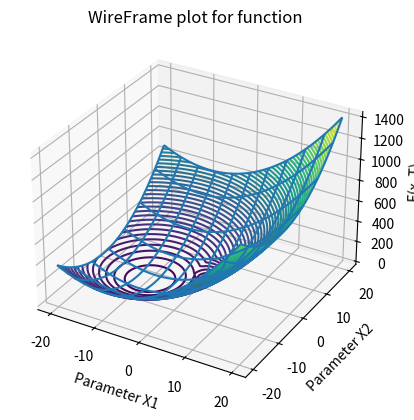
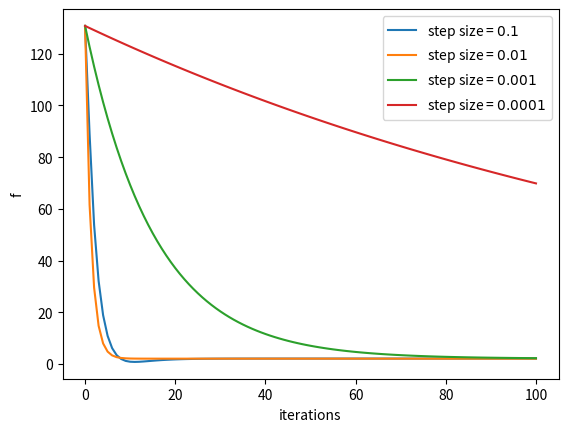
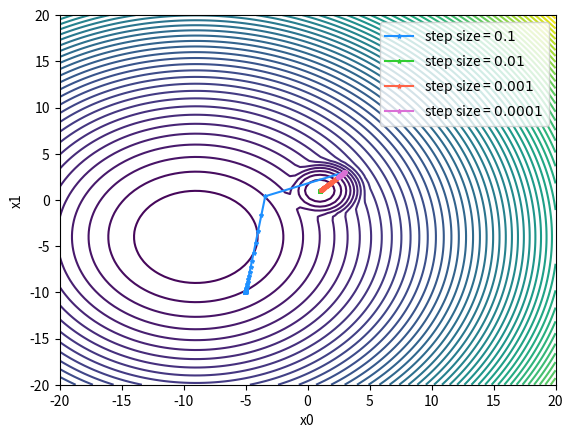
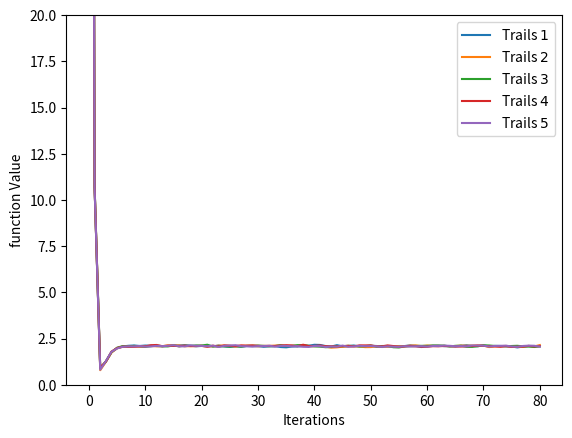
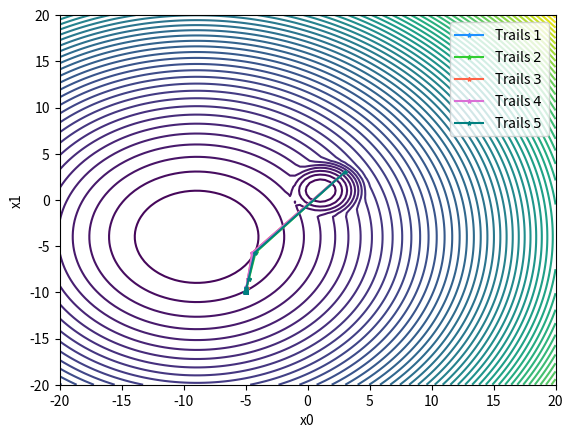
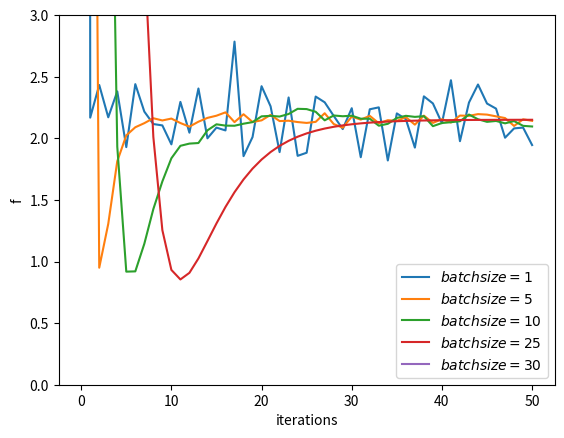
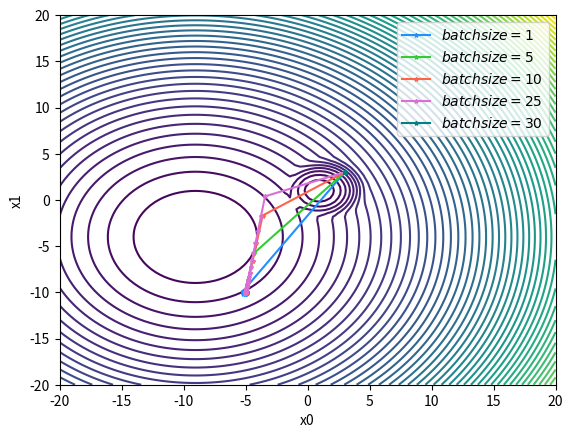
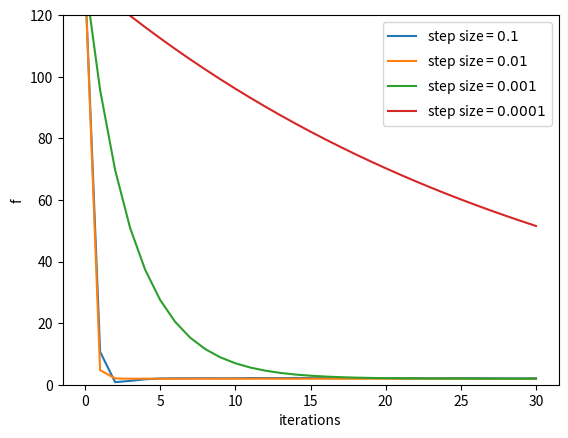
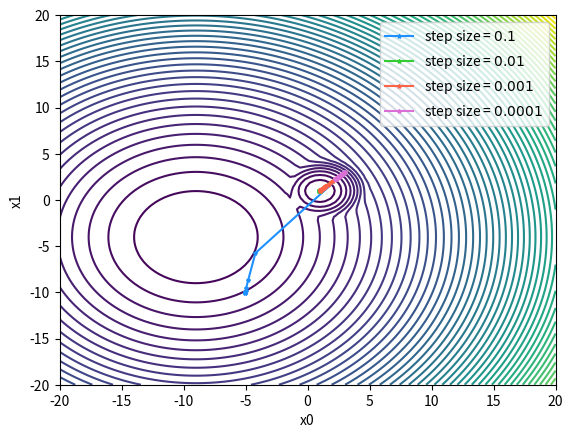
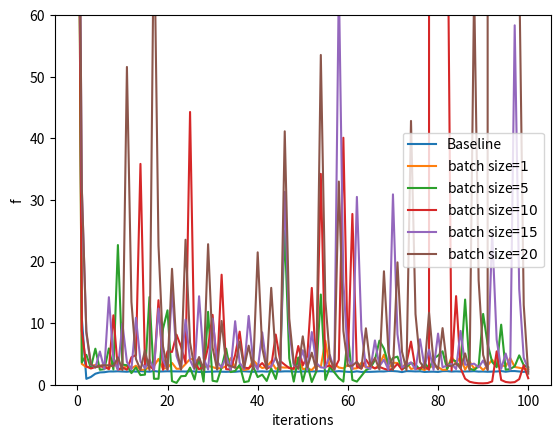
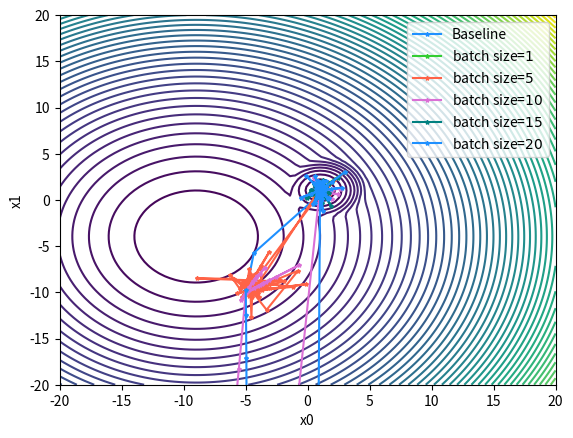
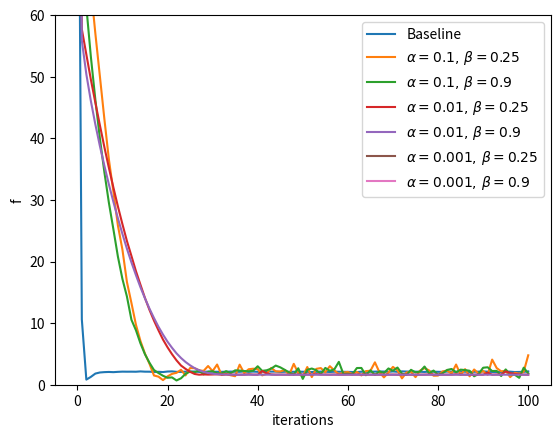
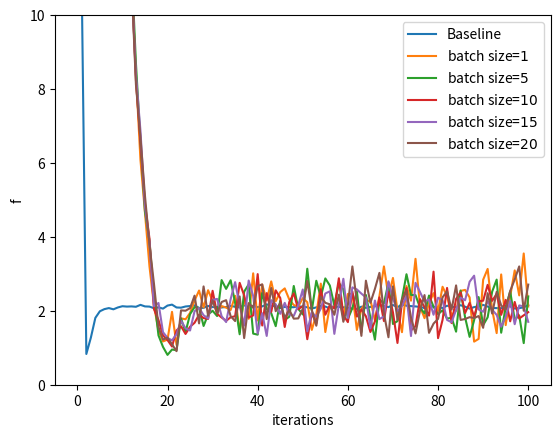
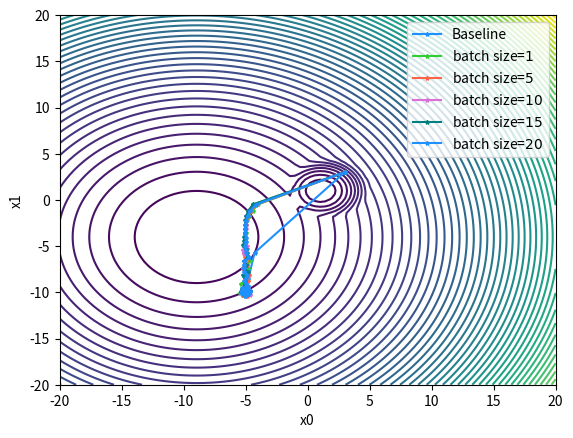
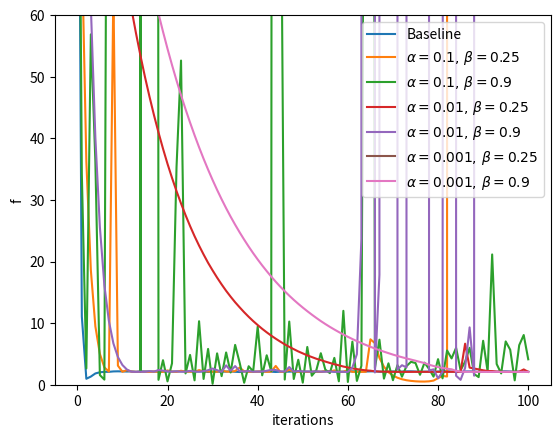
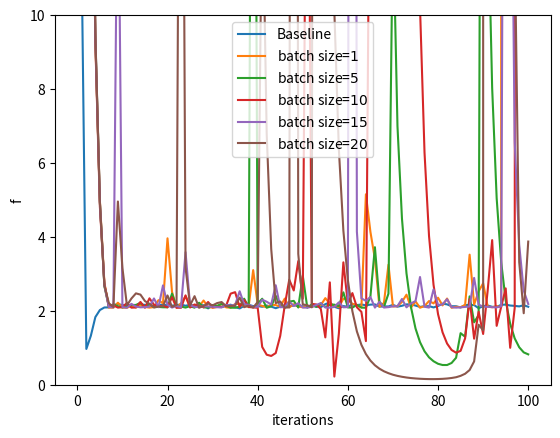

Write the Python code that produced these figures, in order.
import matplotlib.pyplot as plt
import numpy as np
from copy import deepcopy
from enum import Enum
import sympy as sp
"""Function for the Assignment"""
def generate_trainingdata(m=25):
    return np.array([0,0])+0.25*np.random.randn(m,2)

def f(x, minibatch):
    # loss function sum_{w in training data} f(x,w)
    y=0; count=0
    for w in minibatch:
        z=x-w-1
        y=y+min(16*(z[0]**2+z[1]**2), (z[0]+5)**2+(z[1]+10)**2)   
        count=count+1
    return y/count

TD = generate_trainingdata()
x = np.linspace(start=-20, stop=20, num=100)
y = np.linspace(start=-20, stop=20, num=100)
z = []
for i in x:
    k = []
    for j in y:
        params = [i, j]
        k.append(f(params, TD))
    z.append(k)
z = np.array(z)
x, y = np.meshgrid(x, y)
contour_ax = plt.subplot(111, projection='3d')
contour_ax.contour3D(x, y, z, 60)
contour_ax.set_xlabel('Parameter X1')
contour_ax.set_ylabel('Parameter X2')
contour_ax.set_zlabel('F(x, T)')
contour_ax.set_title('Contour plot for function')
wireFrame_ax = plt.subplot(111, projection='3d')
wireFrame_ax.plot_wireframe(x, y, z, rstride=15, cstride=10)
wireFrame_ax.set_xlabel('Parameter X1')
wireFrame_ax.set_ylabel('Parameter X2')
wireFrame_ax.set_zlabel('F(x, T)')
wireFrame_ax.set_title('WireFrame plot for function')
plt.show()

#A(iii)
x0, x1, w0, w1 = sp.symbols('x0 x1 w0 w1', real=True)
f = sp.Min(16 * ((x0 - w0)**2 + (x1 - w1)**2), ((x0 - w0 + 5)**2 + (x1 - w1 + 10)**2))
df_one = sp.diff(f, x0)
df_two = sp.diff(f, x1)
print(df_one)
print(df_two)

#b(i)
def generate_trainingdata(m=25):
    return np.array([0,0])+0.25*np.random.randn(m,2)

def f(x, minibatch):
    # loss function sum_{w in training data} f(x,w)
    y=0; count=0
    for w in minibatch:
        z=x-w-1
        y=y+min(16*(z[0]**2+z[1]**2), (z[0]+5)**2+(z[1]+10)**2)   
        count=count+1
    return y/count

"""Stochastic_Gradient_Descent Algorithm Implementation"""
class ALGO(Enum):
    constant_algo = 0
    polyak_algo = 1
    rmsprop_algo = 2
    heavyball_algo = 3
    adam_algo = 4

class Stochastic_Gradient_Descent:
    def __init__(self, f, df, x, algorithm, params, batch_size, training_data):
        self.epsilon = 1e-8
        self.f = f
        self.df = df
        self.x = deepcopy(x)
        self.n = len(x)
        self.params = params
        self.batch_size = batch_size
        self.training_data = training_data
        self.records = {
            'x': [deepcopy(self.x)],
            'f': [self.f(self.x, self.training_data)],
            'step': []
        }
        self.algorithm = self.get_algorithm(algorithm)
        self.initial(algorithm)

    def minibatch(self):
        # shuffle training data
        np.random.shuffle(self.training_data)
        n = len(self.training_data)
        for i in range(0, n, self.batch_size):
            if i + self.batch_size > n:
                continue
            data = self.training_data[i:(i + self.batch_size)]
            self.algorithm(data)
        self.records['x'].append(deepcopy(self.x))
        self.records['f'].append(self.f(self.x, self.training_data))

    def get_algorithm(self, algorithm):
        if algorithm == ALGO.constant_algo:
            return self.constant_algo
        elif algorithm == ALGO.polyak_algo:
            return self.polyak_algo
        elif algorithm == ALGO.rmsprop_algo:
            return self.rmsprop_algo
        elif algorithm == ALGO.heavyball_algo:
            return self.heavy_ball_algo
        else:
            return self.adam_algo

    def initial(self, algorithm):
        if algorithm == ALGO.rmsprop_algo:
            self.records['step'] = [[self.params['alpha']] * self.n]
            self.vars = {
                'sums': [0] * self.n,
                'alphas': [self.params['alpha']] * self.n
            }
        elif algorithm == ALGO.heavyball_algo:
            self.records['step'] = [0]
            self.vars = {
                'z': 0
            }
        elif algorithm == ALGO.adam_algo:
            self.records['step'] = [[0] * self.n]
            self.vars = {
                'ms': [0] * self.n,
                'vs': [0] * self.n,
                'step': [0] * self.n,
                't': 0
            }

    def constant_algo(self, data):
        alpha = self.params['alpha']
        for i in range(self.n):
            self.x[i] -= alpha * self.derivative(i, data)
        self.records['step'].append(alpha)

    def polyak_algo(self, data):
        Sum = 0
        for i in range(self.n):
            Sum = Sum + self.derivative(i, data) ** 2
        step = self.f(self.x, data) / (Sum + self.epsilon)
        for i in range(self.n):
            self.x[i] -= step * self.derivative(i, data)
        self.records['step'].append(step)

    def rmsprop_algo(self, data):
        alpha = self.params['alpha']
        beta = self.params['beta']
        alphas = self.vars['alphas']
        sums = self.vars['sums']
        for i in range(self.n):
            self.x[i] -= alphas[i] * self.derivative(i, data)
            sums[i] = (beta * sums[i]) + ((1 - beta) * (self.derivative(i, data) ** 2))
            alphas[i] = alpha / ((sums[i] ** 0.5) + self.epsilon)
        self.records['step'].append(deepcopy(alphas))

    def heavy_ball_algo(self, data):
        alpha = self.params['alpha']
        beta = self.params['beta']
        z = self.vars['z']
        Sum = 0
        for i in range(self.n):
            Sum += self.derivative(i, data) ** 2

        z = (beta * z) + (alpha * self.f(self.x, data) / (Sum + self.epsilon))
        for i in range(self.n):
            self.x[i] -= z * self.derivative(i, data)
        self.vars['z'] = z
        self.records['step'].append(z)

    def adam_algo(self, data):
        alpha = self.params['alpha']
        beta1 = self.params['beta1']
        beta2 = self.params['beta2']
        ms = self.vars['ms']
        vs = self.vars['vs']
        step = self.vars['step']
        t = self.vars['t']
        t += 1
        for i in range(self.n):
            ms[i] = (beta1 * ms[i]) + ((1 - beta1)*self.derivative(i, data))
            vs[i] = (beta2 * vs[i]) + ((1 - beta2)*(self.derivative(i, data) ** 2))
            _m = ms[i] / (1 - (beta1 ** t))
            _v = vs[i] / (1 - (beta2 ** t))
            step[i] = alpha * (_m / ((_v ** 0.5) + self.epsilon))
            self.x[i] -= step[i]
        self.vars['t'] = t
        self.records['step'].append(deepcopy(step))

    def derivative(self, i, data):
        Sum = 0
        for j in range(self.batch_size):
            Sum = Sum + self.df[i](*self.x, *data[j])
        return Sum / self.batch_size

def df_one(x0, x1, w0, w1):
    heaviside_1 = np.heaviside(-16 * (-w0 + x0 - 1)**2 + (-w0 + x0 + 5)**2 - 16 * (-w1 + x1 - 1)**2 + (-w1 + x1 + 10)**2, 0)
    heaviside_2 = np.heaviside(16 * (-w0 + x0 - 1)**2 - (-w0 + x0 + 5)**2 + 16 * (-w1 + x1 - 1)**2 - (-w1 + x1 + 10)**2, 0)
    
    term1 = (-32 * w0 + 32 * x0 - 32) * heaviside_1
    term2 = (-2 * w0 + 2 * x0 + 10) * heaviside_2
    
    return term1 + term2

def df_two(x0, x1, w0, w1):
    heaviside_1 = np.heaviside(-16 * (-w0 + x0 - 1)**2 + (-w0 + x0 + 5)**2 - 16 * (-w1 + x1 - 1)**2 + (-w1 + x1 + 10)**2, 0)
    heaviside_2 = np.heaviside(16 * (-w0 + x0 - 1)**2 - (-w0 + x0 + 5)**2 + 16 * (-w1 + x1 - 1)**2 - (-w1 + x1 + 10)**2, 0)
    
    term1 = (-32 * w1 + 32 * x1 - 32) * heaviside_1
    term2 = (-2 * w1 + 2 * x1 + 20) * heaviside_2
    
    return term1 + term2
    

colors = ['dodgerblue', 'limegreen', 'tomato', 'orchid', 'teal']


def plots(f, training_data, xs, legend):
    X_Data = np.linspace(-20, 20, 100)
    Y_Data = np.linspace(-20, 20, 100)
    Z_Data = []
    for x in X_Data:
        z = []
        for y in Y_Data: z.append(f([x, y], training_data))
        Z_Data.append(z)
    Z = np.array(Z_Data)
    X, Y = np.meshgrid(X_Data, Y_Data)
    plt.contour(X, Y, Z, 60)
    plt.xlabel('x0')
    plt.ylabel('x1')
    for i in range(len(xs)):
        x0 = [point[0] for point in xs[i]]  
        x1 = [point[1] for point in xs[i]] 
        plt.plot(x0, x1, color=colors[i % len(colors)], marker='*', markeredgecolor=colors[i % len(colors)], markersize=3)
        plt.xlim([-20, 20])
        plt.ylim([-20, 20])
    plt.legend(legend)
    plt.show()
"""Question B"""
#b(1)
def plot_sgd_performance1(f, df):
    training_data = generate_trainingdata()
    count = 100
    iters = list(range(count + 1))
    step_sizes = [0.1, 0.01, 0.001, 0.0001]
    labels = [f'step size = ${step_size}$' for step_size in step_sizes]
    xs = []
    fs = []
    for i, step_size in enumerate(step_sizes):
        sgd = Stochastic_Gradient_Descent(f, df, [3, 3], ALGO.constant_algo, {'alpha': step_size}, batch_size=len(training_data),
                  training_data=training_data)
        for _ in range(count):
            sgd.minibatch()
        plt.plot(iters, sgd.records['f'])
        xs.append(deepcopy(sgd.records['x']))
        fs.append(deepcopy(sgd.records['f']))

    plt.xlabel('iterations')
    plt.ylabel('f')
    plt.legend(labels)
    plt.show()
    plots(f, training_data, xs, labels)
#b2
def plot_sgd_performance2(f, df):
    training_data = generate_trainingdata()
    times = 5
    count = 80
    iters = list(range(count + 1))
    alpha = 0.1
    labels = [f'Trails ${i + 1}$' for i in range(times)]
    xs = []
    fs = []
    for trial in range(times):
        sgd = Stochastic_Gradient_Descent(f, df, [3, 3], ALGO.constant_algo, {'alpha': alpha}, 5, training_data)
        for _ in range(count):
            sgd.minibatch()
        plt.plot(iters, sgd.records['f'], label=labels[trial])
        xs.append(deepcopy(sgd.records['x']))
        fs.append(deepcopy(sgd.records['f']))
    plt.ylim([0, 20])
    plt.xlabel('Iterations')
    plt.ylabel('function Value')
    plt.legend()
    plt.show()
    plots(f, training_data, xs, labels)
#b3
def plot_sgd_performance3(f, df):
    training_data = generate_trainingdata()
    count = 50
    iters = list(range(count + 1))
    alpha = 0.1
    batch_sizes = [1, 5, 10, 25, 30]
    labels = [f'$batch size={n}$' for n in batch_sizes]
    xs = []
    fs = []
    for i, n in enumerate(batch_sizes):
        sgd = Stochastic_Gradient_Descent(f, df, [3, 3], ALGO.constant_algo, {'alpha': alpha}, n, training_data)
        for _ in range(count):
            sgd.minibatch()
        plt.plot(iters, sgd.records['f'], label=labels[i])
        xs.append(deepcopy(sgd.records['x']))
        fs.append(deepcopy(sgd.records['f']))
    plt.ylim([0, 3])
    plt.xlabel('iterations')
    plt.ylabel('f')
    plt.legend()
    plt.show()
    plots(f, training_data, xs, labels)
#b4
def plot_sgd_performance4(f, df):
    training_data = generate_trainingdata()
    count = 30
    iters = list(range(count + 1))
    step_sizes = [0.1, 0.01, 0.001, 0.0001]
    labels = [f'step size = ${step_size}$' for step_size in step_sizes]
    xs = []
    fs = []
    for i, step_size in enumerate(step_sizes):
        sgd = Stochastic_Gradient_Descent(f, df, [3, 3], ALGO.constant_algo, {'alpha': step_size}, 5, training_data)
        for _ in range(count):
            sgd.minibatch()
        plt.plot(iters, sgd.records['f'], label=labels[i])
        xs.append(deepcopy(sgd.records['x']))
        fs.append(deepcopy(sgd.records['f']))
    plt.ylim([0, 120])
    plt.xlabel('iterations')
    plt.ylabel('f')
    plt.legend()
    plt.show()
    plots(f, training_data, xs, labels)

"""Question C"""
def SGD_Polyak(f, df):
    training_data = generate_trainingdata()
    count = 100
    iters = list(range(count + 1))
    xs = []
    fs = []
    labels = ['Baseline']
    Sgd_base = Stochastic_Gradient_Descent(f, df, [3, 3], ALGO.constant_algo, {'alpha': 0.1}, 5, training_data)
    for _ in range(count):
        Sgd_base.minibatch()
    plt.plot(iters, Sgd_base.records['f'], label=labels[0])
    xs.append(deepcopy(Sgd_base.records['x']))
    fs.append(deepcopy(Sgd_base.records['f']))
    batch_sizes = [1, 5, 10, 15, 20]
    for n in batch_sizes:
        sgd = Stochastic_Gradient_Descent(f, df, [3, 3], ALGO.polyak_algo, {}, n, training_data)
        for _ in range(count):
            sgd.minibatch()
        labels.append(f'batch size=${n}$')
        plt.plot(iters, sgd.records['f'], label=labels[-1])
        xs.append(deepcopy(sgd.records['x']))
        fs.append(deepcopy(sgd.records['f']))
    plt.ylim([0, 60])
    plt.xlabel('iterations')
    plt.ylabel('f')
    plt.legend()
    plt.show()
    plots(f, training_data, xs, labels)

def SGD_RMSProp(f, df):
    count = 100
    iters = list(range(count + 1))
    training_data = generate_trainingdata()
    xs = []
    fs = []
    labels = ['Baseline']
    Sgd_base = Stochastic_Gradient_Descent(f, df, [3, 3], ALGO.constant_algo, {'alpha': 0.1}, 5, training_data)
    for _ in range(count):
        Sgd_base.minibatch()
    plt.plot(iters, Sgd_base.records['f'], label=labels[0])
    xs.append(deepcopy(Sgd_base.records['x']))
    fs.append(deepcopy(Sgd_base.records['f']))
    alphas = [0.1, 0.01, 0.001]
    betas = [0.25, 0.9]
    for alpha in alphas:
        for beta in betas:
            sgd = Stochastic_Gradient_Descent(f, df, [3, 3], ALGO.rmsprop_algo,
                      {'alpha': alpha, 'beta': beta}, 5, training_data)
            for _ in range(count):
                sgd.minibatch()
            labels.append(f'$\\alpha={alpha},\\,\\beta={beta}$')
            plt.plot(iters, sgd.records['f'], label=labels[-1])
            xs.append(deepcopy(sgd.records['x']))
            fs.append(deepcopy(sgd.records['f']))
    plt.ylim([0, 60])
    plt.xlabel('iterations')
    plt.ylabel('f')
    plt.legend()
    plt.show()
    xs = []
    fs = []
    labels = ['Baseline']
    plt.plot(iters, Sgd_base.records['f'], label=labels[0])
    xs.append(deepcopy(Sgd_base.records['x']))
    fs.append(deepcopy(Sgd_base.records['f']))
    batch_sizes = [1, 5, 10, 15, 20]
    for batch_size in batch_sizes:
        sgd = Stochastic_Gradient_Descent(f, df, [3, 3], ALGO.rmsprop_algo, {'alpha': 0.1, 'beta': 0.9}, 5, training_data)
        for _ in range(count):
            sgd.minibatch()
        labels.append(f'batch size=${batch_size}$')
        plt.plot(iters, sgd.records['f'], label=labels[-1])
        xs.append(deepcopy(sgd.records['x']))
        fs.append(deepcopy(sgd.records['f']))
    plt.ylim([0, 10])
    plt.xlabel('iterations')
    plt.ylabel('f')
    plt.legend()
    plt.show()
    plots(f, training_data, xs, labels)

def SGD_HeavyBall(f, df):
    training_data = generate_trainingdata()
    count = 100
    iters = list(range(count + 1))
    xs = []
    fs = []
    labels = ['Baseline']
    Sgd_base = Stochastic_Gradient_Descent(f, df, [3, 3], ALGO.constant_algo, {'alpha': 0.1}, 5, training_data)
    for _ in range(count):
        Sgd_base.minibatch()
    plt.plot(iters, Sgd_base.records['f'], label=labels[0])
    xs.append(deepcopy(Sgd_base.records['x']))
    fs.append(deepcopy(Sgd_base.records['f']))
    alphas = [0.1, 0.01, 0.001]
    betas = [0.25, 0.9]
    for alpha in alphas:
        for beta in betas:
            sgd = Stochastic_Gradient_Descent(f, df, [3, 3], ALGO.heavyball_algo,
                      {'alpha': alpha, 'beta': beta}, 5, training_data)
            for _ in range(count):
                sgd.minibatch()
            labels.append(f'$\\alpha={alpha},\\,\\beta={beta}$')
            plt.plot(iters, sgd.records['f'], label=labels[-1])
            xs.append(deepcopy(sgd.records['x']))
            fs.append(deepcopy(sgd.records['f']))
    plt.ylim([0, 60])
    plt.xlabel('iterations')
    plt.ylabel('f')
    plt.legend()
    plt.show()
    xs, fs = [], []
    labels = ['Baseline']
    plt.plot(iters, Sgd_base.records['f'], label=labels[0])
    xs.append(deepcopy(Sgd_base.records['x']))
    fs.append(deepcopy(Sgd_base.records['f']))
    batch_sizes = [1, 5, 10, 15, 20]
    for batch_size in batch_sizes:
        sgd = Stochastic_Gradient_Descent(f, df, [3, 3], ALGO.heavyball_algo, {'alpha': 0.1, 'beta': 0.25}, 5, training_data)
        for _ in range(count):
            sgd.minibatch()
        labels.append(f'batch size=${batch_size}$')
        plt.plot(iters, sgd.records['f'], label=labels[-1])
        xs.append(deepcopy(sgd.records['x']))
        fs.append(deepcopy(sgd.records['f']))
    plt.ylim([0, 10])
    plt.xlabel('iterations')
    plt.ylabel('f')
    plt.legend()
    plt.show()
    plots(f, training_data, xs, labels)

def SGD_Adam(f, df):
    training_data = generate_trainingdata()
    count = 100
    iters = list(range(count + 1))
    xs = []
    fs = []
    labels = ['Baseline']
    Sgd_base = Stochastic_Gradient_Descent(f, df, [3, 3], ALGO.constant_algo, {'alpha': 0.1}, 5, training_data)
    for _ in range(count):
        Sgd_base.minibatch()
    plt.plot(iters, Sgd_base.records['f'], label=labels[0])
    xs.append(deepcopy(Sgd_base.records['x']))
    fs.append(deepcopy(Sgd_base.records['f']))
    alphas = [10, 1, 0.1]
    beta1s = [0.25, 0.9]
    beta2s = [0.999]
    for alpha in alphas:
        for beta1 in beta1s:
            for beta2 in beta2s:
                sgd = Stochastic_Gradient_Descent(f, df, [3, 3], ALGO.adam_algo,
                          {'alpha': alpha, 'beta1': beta1, 'beta2': beta2}, 5, training_data)
                for _ in range(count):
                    sgd.minibatch()
                labels.append(
                    f'$\\alpha={alpha},\\,\\beta_1={beta1},\\,\\beta_2={beta2}$'
                )
                plt.plot(iters, sgd.records['f'], label=labels[-1])
                xs.append(deepcopy(sgd.records['x']))
                fs.append(deepcopy(sgd.records['f']))
    plt.ylim([0, 60])
    plt.xlabel('iterations')
    plt.ylabel('f')
    plt.legend()
    plt.show()
    xs = []
    fs = []
    labels = ['Baseline']
    plt.plot(iters, Sgd_base.records['f'], label=labels[0])
    xs.append(deepcopy(Sgd_base.records['x']))
    fs.append(deepcopy(Sgd_base.records['f']))
    batch_sizes = [1, 3, 5, 10, 25]
    for batch_size in batch_sizes:
        sgd = Stochastic_Gradient_Descent(f, df, [3, 3], ALGO.adam_algo,
                  {'alpha': 10, 'beta1': 0.9, 'beta2': 0.999}, 5, training_data)
        for _ in range(count):
            sgd.minibatch()
        labels.append(f'batch size=${batch_size}$')
        plt.plot(iters, sgd.records['f'], label=labels[-1])
        xs.append(deepcopy(sgd.records['x']))
        fs.append(deepcopy(sgd.records['f']))
    plt.ylim([0, 10])
    plt.xlabel('iterations')
    plt.ylabel('$f(x, T)$')
    plt.legend()
    plt.show()
    plots(f, training_data, xs, labels)
    

if __name__ == '__main__':
    plot_sgd_performance1(f, [df_one, df_two])
    plot_sgd_performance2(f, [df_one, df_two])
    plot_sgd_performance3(f, [df_one, df_two])
    plot_sgd_performance4(f, [df_one, df_two])

    SGD_Polyak(f, [df_one, df_two])
    SGD_RMSProp(f, [df_one, df_two])
    SGD_HeavyBall(f, [df_one, df_two])
    SGD_Adam(f, [df_one, df_two])
